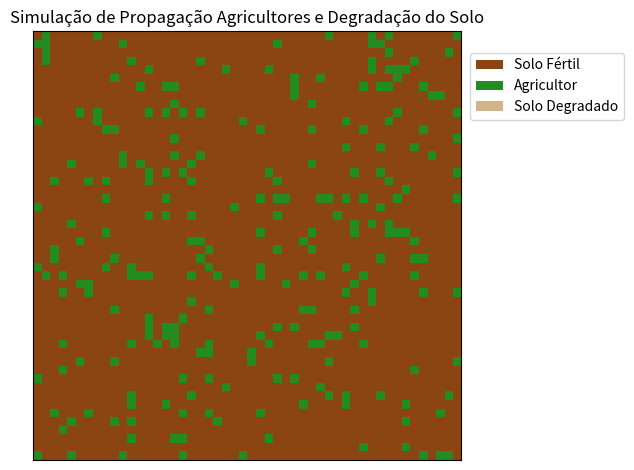

Python code for this plot:
import random

import matplotlib.colors as mcolors
import matplotlib.pyplot as plt
import numpy as np
from matplotlib.animation import FuncAnimation

TAMANHO_GRADE = 50
GERACOES = 100
TEMPO_DEGRADACAO = 5  # Quantas gerações um agricultor fica no solo ate de degradá-lo
PROB_REG_NATURAL = 0.005  # Probabilidade de solo se regenerar por geração (0.5%)
PROB_REG_FATOR_HUMANA = 0.3  # Probabilidade adicional de regeneração por intervenção humana (30%)
FATOR_AUMENTO_ADJACENTE = 0.1  # Fator de aumento da probabilidade de regeneração por vizinho fértil (10%)


cores = ['#8B4513', '#228B22', '#D2B48C']
mapa_cores = mcolors.ListedColormap(cores)
limites = [0, 1, 2, 3]
norma = mcolors.BoundaryNorm(limites, mapa_cores.N)


class AutomatoCelular:
    def __init__(self, tamanho):
        self.grade = np.zeros((tamanho, tamanho), dtype=int)
        self.idade_agrics = np.zeros((tamanho, tamanho), dtype=int)
        self.tamanho = tamanho

    def inicializador_grade(self):
        # Inicializa o solo como 90% fértil e 10% com um agricultor inicial
        num_agrics_inics = int(self.tamanho * self.tamanho * 0.1)
        ind_agrics = random.sample(range(self.tamanho * self.tamanho), num_agrics_inics)

        for ind in ind_agrics:
            linha, coluna = divmod(ind, self.tamanho)
            self.grade[linha, coluna] = 1

    def contar_vizinhos(self, linha, coluna, estado):
        contador = 0
        # Itera sobre os vizinhos, incluindo diagonais (Vizinhança de Moore)
        for i in range(max(0, linha - 1), min(self.tamanho, linha + 2)):
            for j in range(max(0, coluna - 1), min(self.tamanho, coluna + 2)):
                if (i, j) != (linha, coluna) and self.grade[i, j] == estado:
                    contador += 1
        return contador

    def atualizar(self):
        nova_grade = self.grade.copy()

        for i in range(self.tamanho):
            for j in range(self.tamanho):
                estado_atual = self.grade[i, j]

                if estado_atual == 0:  # Solo Fértil
                    vizinhos_agrics = self.contar_vizinhos(i, j, 1)
                    if vizinhos_agrics >= 2:
                        nova_grade[i, j] = 1
            
                elif estado_atual == 1:  # Agricultor
                    self.idade_agrics[i, j] += 1
                    if self.idade_agrics[i, j] >= TEMPO_DEGRADACAO:
                        nova_grade[i, j] = 2
                        self.idade_agrics[i, j] = 0

                elif estado_atual == 2:  # Solo Degradado
                    vizinhos_ferteis = self.contar_vizinhos(i, j, 0)
                    prob_regeneracao = PROB_REG_NATURAL * (1 + FATOR_AUMENTO_ADJACENTE * vizinhos_ferteis)
                    prob_regeneracao += PROB_REG_FATOR_HUMANA  # Acrescenta a probabilidade adicional de regeneração por meio humano
                    prob_regeneracao = min(prob_regeneracao, 1.0)  # Garante que a probabilidade não exceda 1.0
                    if random.random() < prob_regeneracao:
                        nova_grade[i, j] = 0

        self.grade = nova_grade

    def executar_simulacao(self):
        fig, ax = plt.subplots()
        ax.set_title('Simulação de Propagação Agricultores e Degradação do Solo')
        ax.set_xticks([])
        ax.set_yticks([])
        img = ax.imshow(self.grade, cmap=mapa_cores, norm=norma, animated=True)

        # Cria a legenda
        patches = [plt.Rectangle((0, 0), 1, 1, fc=c) for c in cores]
        rotulos = ['Solo Fértil', 'Agricultor', 'Solo Degradado']
        
        legend_obj = ax.legend(patches, rotulos, loc='upper left', bbox_to_anchor=(1.02, 0.95), borderaxespad=0)
        legend_texts = legend_obj.get_texts()

        leg_geracao = ax.text(1.02, 0.95, '', transform=ax.transAxes, fontsize=10, verticalalignment='bottom')

        historico_fertil = []
        historico_agricultor = []
        historico_degradado = []
        
        def atualizar_plot(geracao):
            self.atualizar()
            img.set_array(self.grade)
            leg_geracao.set_text(f'Geração: {geracao + 1}/{GERACOES}')

            # Calcula as porcentagens
            total_celulas = self.tamanho * self.tamanho
            perc_fertil = (np.sum(self.grade == 0) / total_celulas) * 100
            perc_agricultor = (np.sum(self.grade == 1) / total_celulas) * 100
            perc_degradado = (np.sum(self.grade == 2) / total_celulas) * 100

            legend_texts[0].set_text(f'Solo Fértil:\n{perc_fertil:.0f}%')
            legend_texts[1].set_text(f'Agricultor:\n{perc_agricultor:.0f}%')
            legend_texts[2].set_text(f'Solo\nDegradado:\n{perc_degradado:.0f}%')

            # Exibe o gráfico assim que a última geração ocorre
            historico_fertil.append(np.count_nonzero(self.grade == 0))
            historico_agricultor.append(np.count_nonzero(self.grade == 1))
            historico_degradado.append(np.count_nonzero(self.grade == 2))
            
            if geracao + 1 == GERACOES:
                plt.figure()
                plt.plot(historico_fertil, label='Solo Fértil', color=cores[0])
                plt.plot(historico_agricultor, label='Agricultor', color=cores[1])
                plt.plot(historico_degradado, label='Solo Degradado', color=cores[2])
                plt.xlabel('Geração')
                plt.ylabel('Quantidade de células')
                plt.title('Evolução dos estados ao longo das gerações')
                plt.legend()
                plt.tight_layout()
                plt.show()

            return img, leg_geracao, *legend_texts
      
        # Altere a variavel interval para controlar a velocidade da animação
        animacao = FuncAnimation(fig, atualizar_plot, frames=GERACOES, interval=200, blit=False, repeat=False)
        plt.tight_layout()
        plt.show()


if __name__ == "__main__":
    automato = AutomatoCelular(TAMANHO_GRADE)
    automato.inicializador_grade()
    automato.executar_simulacao()